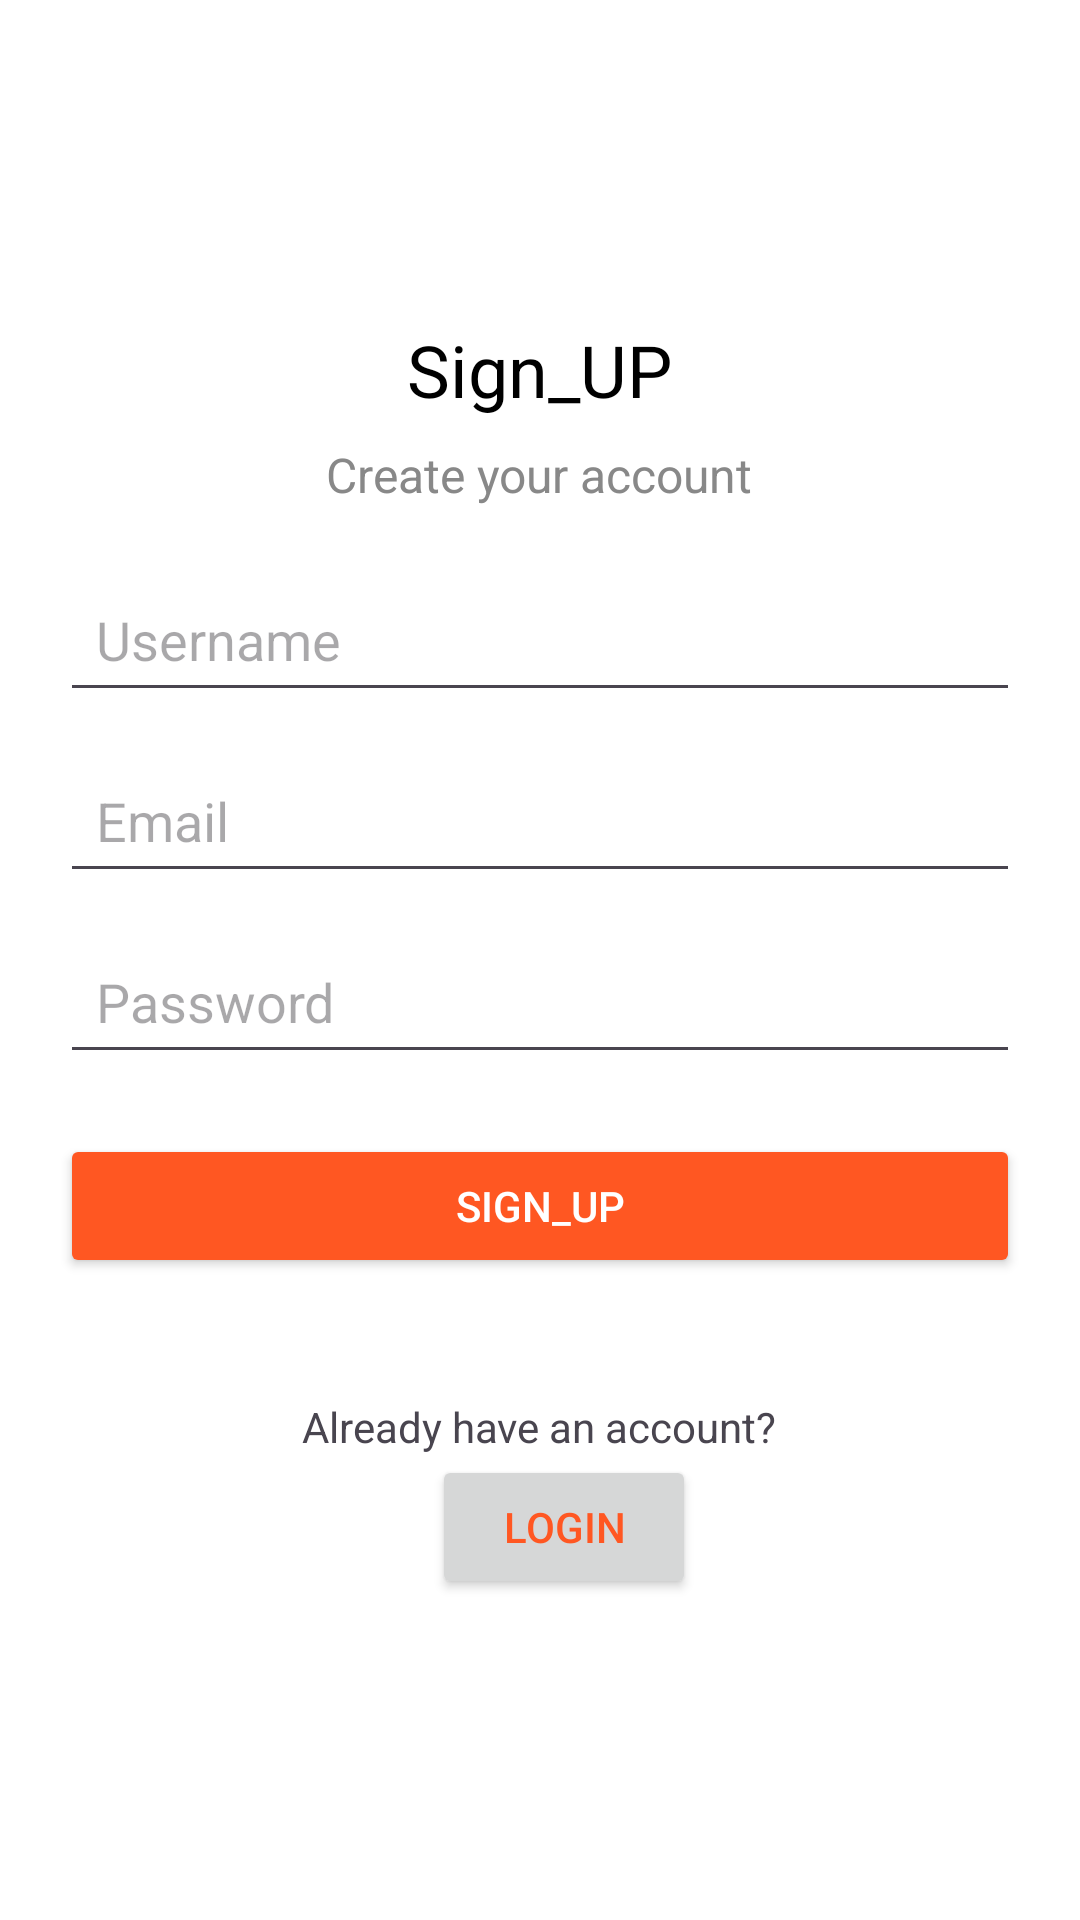

Reconstruct the res/layout file that produces this screen, plus the resources it refers to.
<!-- AndroidManifest.xml: application theme Theme.Gestion_sds -->
<!-- res/layout/activity_inscri.xml -->
<?xml version="1.0" encoding="utf-8"?>
<LinearLayout xmlns:android="http://schemas.android.com/apk/res/android"
    android:layout_width="match_parent"
    android:layout_height="match_parent"
    android:background="#FFFFFF"
    android:gravity="center"
    android:orientation="vertical"
    android:padding="20dp">

    <TextView
        android:id="@+id/SignUp"
        android:layout_width="wrap_content"
        android:layout_height="wrap_content"
        android:layout_gravity="center_horizontal"
        android:text="Sign_UP"
        android:textColor="#000000"
        android:textSize="24sp" />

    <TextView
        android:layout_width="wrap_content"
        android:layout_height="wrap_content"
        android:layout_gravity="center_horizontal"
        android:layout_marginTop="8dp"
        android:text="Create your account"
        android:textColor="#888888"
        android:textSize="16sp" />

    <EditText
        android:id="@+id/SignUpUsername"
        android:layout_width="match_parent"
        android:layout_height="wrap_content"
        android:layout_marginTop="20dp"
        android:hint="Username"
        android:padding="12dp" />

    <EditText
        android:id="@+id/SignUpEmail"
        android:layout_width="match_parent"
        android:layout_height="wrap_content"
        android:layout_marginTop="12dp"
        android:hint="Email"
        android:inputType="textEmailAddress"
        android:padding="12dp" />

    <EditText
        android:id="@+id/SignUpPassword"
        android:layout_width="match_parent"
        android:layout_height="wrap_content"
        android:layout_marginTop="12dp"
        android:hint="Password"
        android:inputType="textPassword"
        android:padding="12dp" />


    <Button
        android:id="@+id/btnSignUp"
        android:layout_width="match_parent"
        android:layout_height="wrap_content"
        android:layout_marginTop="20dp"
        android:backgroundTint="#FF5722"
        android:text="Sign_UP"
        android:textColor="#FFFFFF" />

    <TextView
        android:layout_width="wrap_content"
        android:layout_height="wrap_content"
        android:layout_gravity="center_horizontal"
        android:layout_marginTop="40dp"
        android:text="Already have an account?" />

    <Button
        android:id="@+id/Login"
        android:layout_width="wrap_content"
        android:layout_height="wrap_content"
        android:layout_gravity="center_horizontal"
        android:layout_marginStart="8dp"
        android:text="Login"
        android:textColor="#FF5722" />
</LinearLayout>
<!-- resources referenced by this layout -->
<resources>
  <style name="Theme.Gestion_sds" parent="Base.Theme.Gestion_sds" />
  <style name="Base.Theme.Gestion_sds" parent="Theme.Material3.DayNight.NoActionBar">
          
          
      </style>
</resources>
